Run: headless pygame with SDL's dummy video driver; simulated clock (each Clock.tick advances the game by its frame time, no real sleeping); random seed 0; keys injected as events and as key.get_pressed() state; no mouse input.
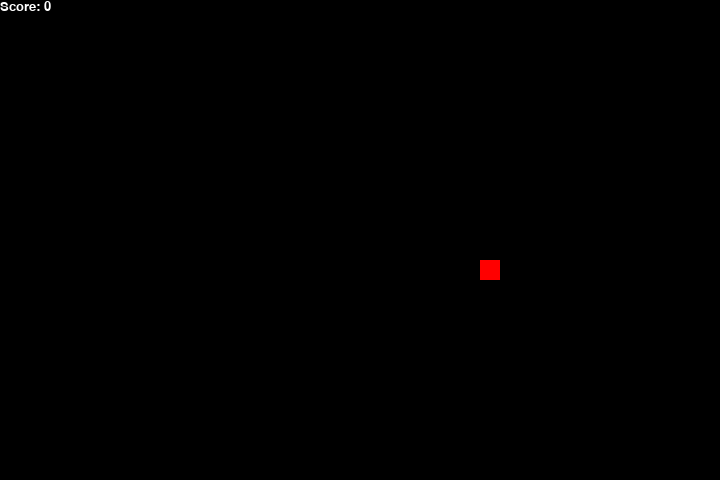
Frame 1 of 4 · flips 1–60 · no input
Frame 2 of 4 · flips 61–180 · tapped SPACE, RETURN · held RIGHT (→), D · screen unchanged from frame 1, image omitted
Frame 3 of 4 · flips 181–300 · held DOWN (↓), S · screen unchanged from frame 2, image omitted
Frame 4 of 4 · flips 301–420 · held LEFT (←), A, UP (↑), W · screen unchanged from frame 3, image omitted

The pygame program that drew these frames:

import pygame
import time
import random
from enum import Enum
from collections import namedtuple


SNAKE_SPPED = 15
CLOCK_SPEED = 30
BLOCK_SIZE = 20

WIDTH = 720
HEIGHT = 480

BLACK = pygame.Color(0, 0, 0)
WHITE = pygame.Color(255, 255, 255)
RED = pygame.Color(255, 0, 0)
GREEN = pygame.Color(0, 255, 0)
BLUE = pygame.Color(0, 0, 255)

class Direction(Enum):
    RIGHT = 1
    LEFT = 2
    UP = 3
    DOWN = 4

Point = namedtuple('Point', ["x", "y"])


pygame.init()

class SnakeGame:
    def __init__(self, w=WIDTH, h=HEIGHT):
        self.w = w
        self.h = h
        self.display = pygame.display.set_mode((self.w, self.h))
        pygame.display.set_caption('Snake')
        self.clock = pygame.time.Clock()
        self.reset()
        self.score_font = pygame.font.SysFont("times new roman", 20)


    def reset(self):
        self.direction = Direction.RIGHT
        self.head = Point(self.w/2, self.h/2)
        self.snake = [self.head,
                    Point(self.head.x-BLOCK_SIZE, self.head.y),
                    Point(self.head.x-(2*BLOCK_SIZE), self.head.y)]

        self.score = 0
        self.food = None
        self.place_food()
        self.frame_iteration = 0

    def place_food(self):
        x = random.randint(0, (self.w-BLOCK_SIZE )//BLOCK_SIZE )*BLOCK_SIZE 
        y = random.randint(0, (self.h-BLOCK_SIZE )//BLOCK_SIZE )*BLOCK_SIZE
        self.food = Point(x, y)
        if self.food in self.snake:
            self.place_food()

    def update_ui(self):
        self.display.fill(BLACK)

        for pt in self.snake:
            pygame.draw.rect(self.display, GREEN, pygame.Rect(pt.x, pt.y, BLOCK_SIZE, BLOCK_SIZE))
            # pygame.draw.rect(self.display, BLUE2, pygame.Rect(pt.x+4, pt.y+4, 12, 12))
        
        # Food
        pygame.draw.rect(self.display, RED, pygame.Rect(self.food.x, self.food.y, BLOCK_SIZE, BLOCK_SIZE))

        # Score
        score_text = self.score_font.render("Score: " + str(self.score), True, WHITE)
        self.display.blit(score_text, [0, 0])
        pygame.display.flip()

    def is_collision(self):
        return False



    def move(self, direction):
        x = self.head.x
        y = self.head.y

        if direction == Direction.RIGHT:
            x += BLOCK_SIZE
        elif direction == Direction.LEFT:
            x -= BLOCK_SIZE
        elif direction == Direction.DOWN:
            y += BLOCK_SIZE
        elif direction == Direction.UP:
            y -= BLOCK_SIZE
            
        self.head = Point(x, y)



    def step(self, action):
        self.frame_iteration += 1
        for event in pygame.event.get():
            if event.type == pygame.QUIT:
                pygame.quit()
                quit()
            if event.type == pygame.KEYDOWN:
                if event.key == pygame.K_LEFT and self.direction is not Direction.RIGHT:
                    self.direction = Direction.LEFT
                elif event.key == pygame.K_RIGHT and self.direction is not Direction.LEFT:
                    self.direction = Direction.RIGHT
                elif event.key == pygame.K_UP and self.direction is not Direction.DOWN:
                    self.direction = Direction.UP
                elif event.key == pygame.K_DOWN and self.direction is not Direction.UP:
                    self.direction = Direction.DOWN

        # 2. Move
        self.move(self.direction) # update the head
        self.snake.insert(0, self.head)

        # 3. Check if game over
        game_over = False
        if self.is_collision():
            game_over = True
            return game_over, self.score

        # 4. Place new food or just move
        if self.head == self.food:
            self.score += 1
            self.place_food()
        else:
            # We remove last element in list because the snake didn't get longer
            self.snake.pop()
        


        # update ui
        self.update_ui()
        self.clock.tick(CLOCK_SPEED)




if __name__ == '__main__':
    game = SnakeGame()
    
    # game loop
    while True:
        game.step(Direction.DOWN)
        
        
    print('Final Score', score)
        
        
    pygame.quit()


print(Direction.UP)
